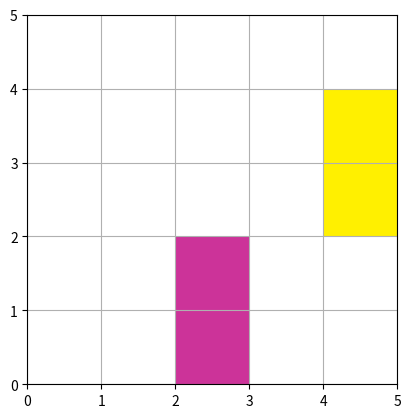

Here is the Python script that generated this plot: (Note: this script raises an exception after producing the figure.)
import matplotlib.pyplot as plt

grids = [[[0,0,0,0,0],
          [0,0,0,0,0],
          ["A","A",0,0,0],
          [0,0,0,0,0],
          [0,0,"B","B",0]],

         [[0,0,0,0,"A"],
          ["C",0,0,0,"A"],
          ["C",0,0,0,0],
          [0,0,0,0,0],
          [0,0,0,0,0]]]

def save_single_plot(grid, file_name):
    gridsize = len(grid)
    colors = {'A': "#cc3399",
              'B': "#FFF000",
              'C': "#008000",
              'D': "#0000FF",
              'E': "#000000",
              'F': "#00FFFF",
              'G': "#FF00FF",
              'H': "#FFA500",
              'I': "#FFE455",
              'J': "#BC8F8F",
              'K': "#DA70D6",
              'L': "#00ff00",
              'M': "#0066ff",
              'N': "#663300",
              'O': "#003366",
              'P': "#660066",
              'Q': "#666699",
              'R': "#339966",
              'S': "#666633",
              'T': "#00cc00",
              'U': "#ff0066",
              'V': "#cc3300",
              'W': "#ff9999",
              'X': "#FF0000",
              'Y': "#99cc00"
            }

    ax = plt.axes()
    for x in range(gridsize):
        for y in range(gridsize):
            if grid[x][y] != 0:
                block = plt.Rectangle((x, y), 1, 1, fc=colors[grid[x][y]])
                ax.add_patch(block)

    plt.axis('scaled')
    plt.xlim(0, gridsize)
    plt.ylim(0, gridsize)
    plt.grid()
    plt.savefig("frames/" + file_name)
    plt.cla()
    plt.clf()


def save_all_plots(grids):
    number_of_grids = len(grids)
    plt.figure()

    for i in range(number_of_grids):
        file_name = "frame" + str(i) + ".png"
        grid = grids[i]
        save_single_plot(grid, file_name)

save_all_plots(grids)
